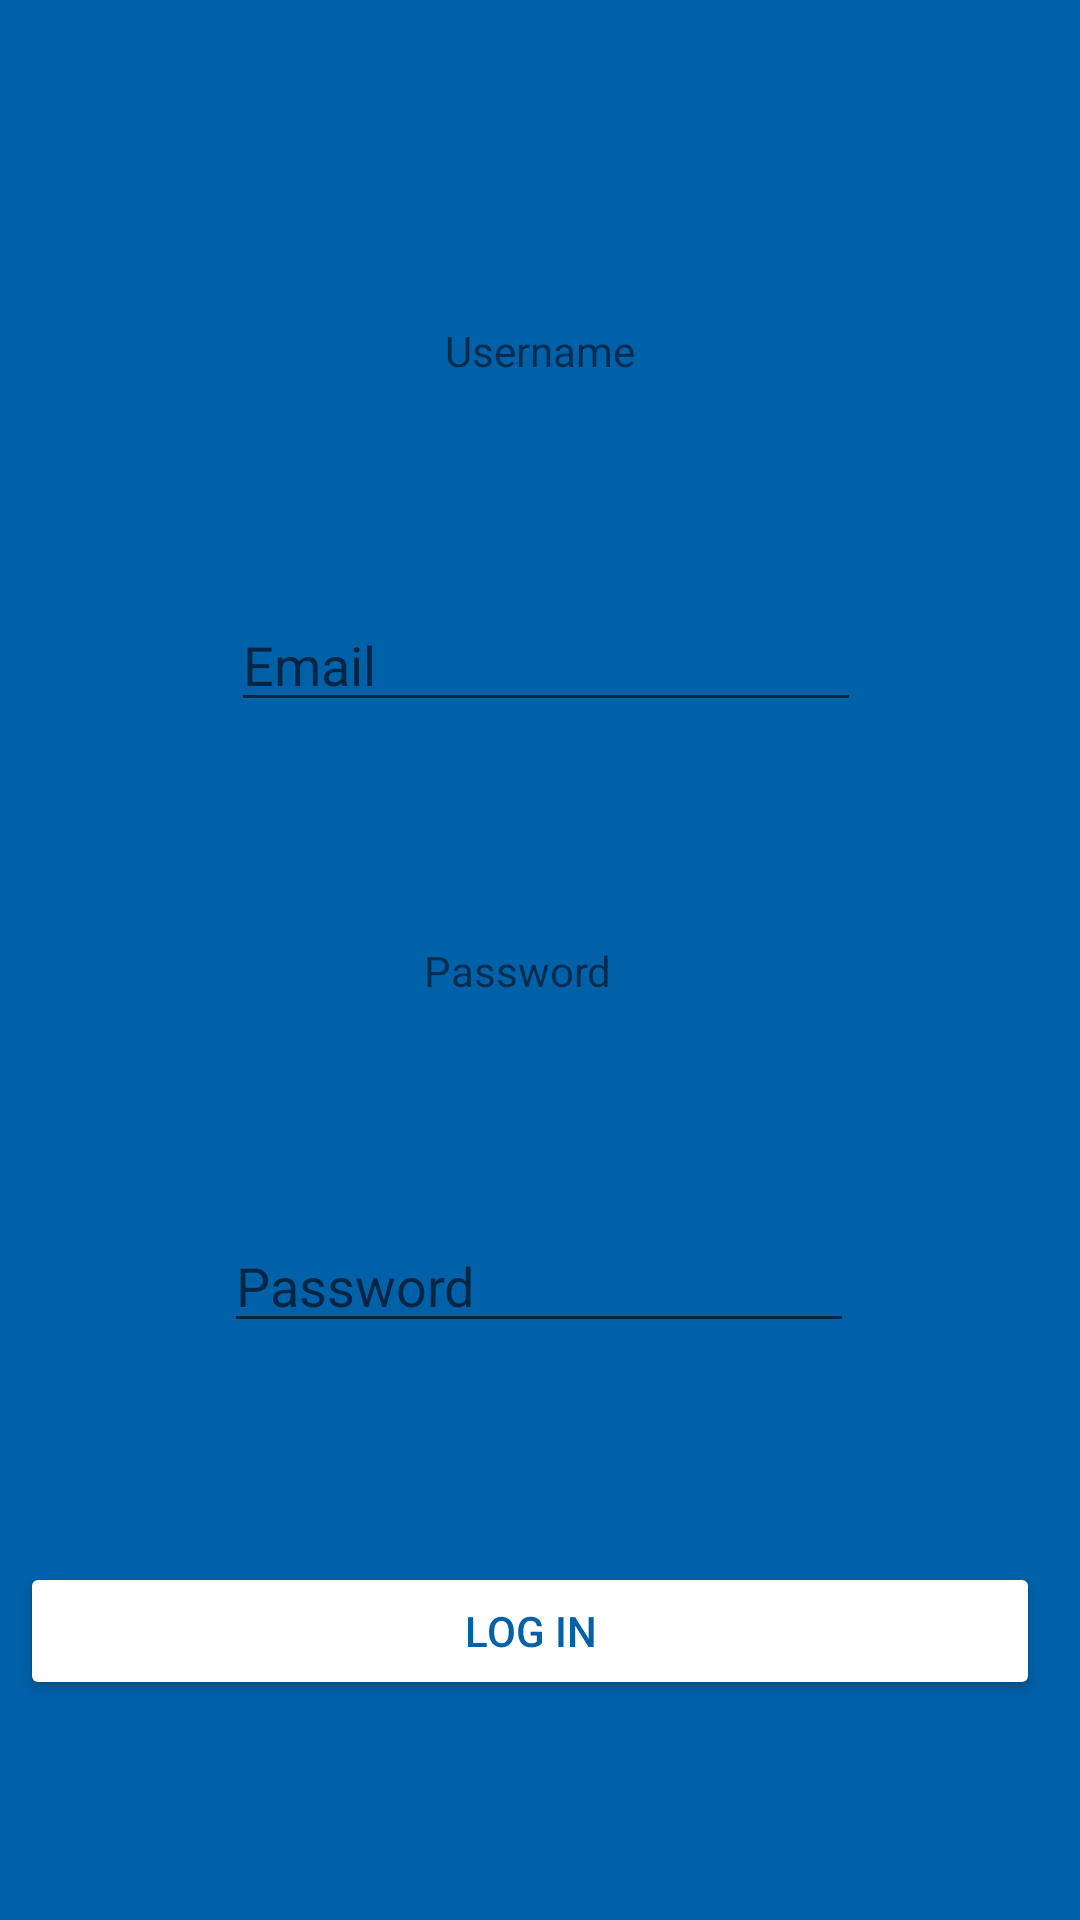

Produce the Android XML layout that renders to this screen, including the resource entries it uses.
<!-- AndroidManifest.xml: fallback theme Theme.MaterialComponents.DayNight.NoActionBar -->
<!-- res/layout/activity_main.xml -->
<?xml version="1.0" encoding="utf-8"?>
<androidx.constraintlayout.widget.ConstraintLayout xmlns:android="http://schemas.android.com/apk/res/android"
    xmlns:app="http://schemas.android.com/apk/res-auto"
    xmlns:tools="http://schemas.android.com/tools"
    android:layout_width="match_parent"
    android:layout_height="match_parent"
    tools:context=".MainActivity"
    android:background="@color/BlueFletch">

    <TextView
        android:id="@+id/textView"
        android:layout_width="wrap_content"
        android:layout_height="wrap_content"
        android:layout_marginTop="34dp"
        android:text="Username"
        app:layout_constraintBottom_toTopOf="@+id/editTextTextPersonName"
        app:layout_constraintEnd_toEndOf="parent"
        app:layout_constraintHorizontal_bias="0.5"
        app:layout_constraintStart_toStartOf="parent"
        app:layout_constraintTop_toTopOf="parent"
        />

    <TextView
        android:id="@+id/textView2"
        android:layout_width="wrap_content"
        android:layout_height="wrap_content"
        android:layout_marginStart="167dp"
        android:layout_marginEnd="182dp"
        android:text="Password"
        app:layout_constraintBottom_toTopOf="@+id/editTextTextPassword2"
        app:layout_constraintEnd_toEndOf="parent"
        app:layout_constraintStart_toStartOf="parent"
        app:layout_constraintTop_toBottomOf="@+id/editTextTextPersonName" />

    <EditText
        android:id="@+id/editTextTextPersonName"
        android:layout_width="wrap_content"
        android:layout_height="wrap_content"
        android:layout_marginStart="103dp"
        android:layout_marginEnd="99dp"
        android:ems="10"
        android:inputType="textPersonName"
        android:hint="Email"
        app:layout_constraintBottom_toTopOf="@+id/textView2"
        app:layout_constraintEnd_toEndOf="parent"
        app:layout_constraintHorizontal_bias="0.5"
        app:layout_constraintStart_toStartOf="parent"
        app:layout_constraintTop_toBottomOf="@+id/textView" />


    <EditText
        android:id="@+id/editTextTextPassword2"
        android:layout_width="wrap_content"
        android:layout_height="wrap_content"
        android:ems="10"
        android:hint="Password"
        android:inputType="textPassword"
        app:layout_constraintBottom_toTopOf="@+id/button"
        app:layout_constraintEnd_toEndOf="parent"
        app:layout_constraintHorizontal_bias="0.497"
        app:layout_constraintStart_toStartOf="parent"
        app:layout_constraintTop_toBottomOf="@+id/textView2" />

    <Button
        android:id="@+id/button"
        android:layout_width="340dp"
        android:layout_height="46dp"
        android:layout_marginStart="158dp"
        android:layout_marginEnd="165dp"
        android:backgroundTint="@color/white"
        android:text="Log in"
        android:textColor="@color/BlueFletch"
        app:layout_constraintBottom_toBottomOf="parent"
        app:layout_constraintEnd_toEndOf="parent"
        app:layout_constraintHorizontal_bias="0.5"
        app:layout_constraintStart_toStartOf="parent"
        app:layout_constraintTop_toBottomOf="@+id/editTextTextPassword2" />

</androidx.constraintlayout.widget.ConstraintLayout>
<!-- resources referenced by this layout -->
<resources>
  <color name="BlueFletch">#0060A8</color>
  <color name="white">#FFFFFFFF</color>
</resources>
